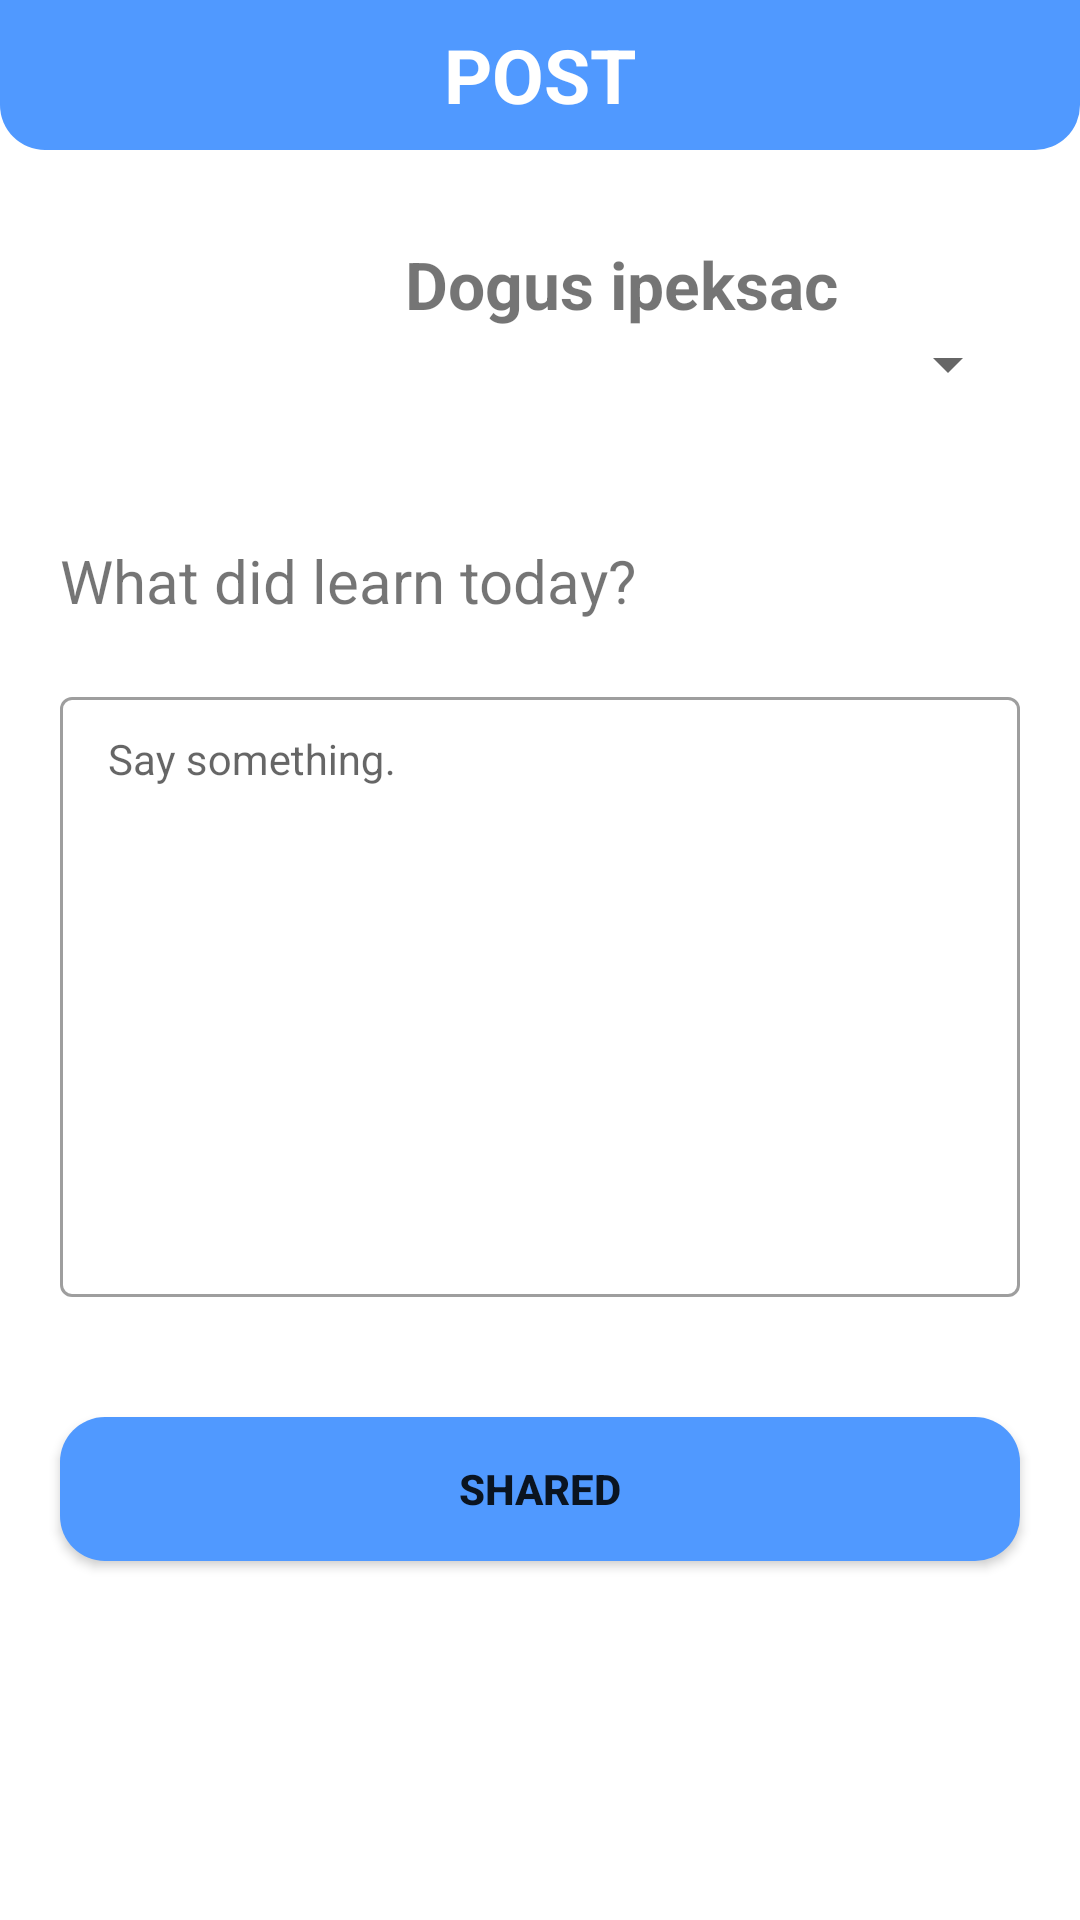

Reconstruct the res/layout file that produces this screen, plus the resources it refers to.
<!-- AndroidManifest.xml: application theme Theme.DictionarySocial -->
<!-- res/layout/activity_post.xml -->
<?xml version="1.0" encoding="utf-8"?>
<RelativeLayout xmlns:android="http://schemas.android.com/apk/res/android"
    xmlns:app="http://schemas.android.com/apk/res-auto"
    xmlns:tools="http://schemas.android.com/tools"
    android:layout_width="match_parent"
    android:layout_height="match_parent"
    tools:context=".PostActivity">

    <RelativeLayout
        android:id="@+id/title_Button"
        android:layout_width="match_parent"
        android:layout_height="50dp"
        android:layout_alignParentTop="true"
        android:gravity="center"
        android:background="@drawable/app_bar_background"
        >
        <TextView
            android:layout_width="match_parent"
            android:layout_height="wrap_content"
            android:gravity="center"
            android:text="Post"
            android:textAllCaps="true"
            android:textColor="@color/white"

            android:textSize="25sp"
            android:textStyle="bold" />

        <ImageView
            android:id="@+id/back"
            android:layout_margin="10dp"
            android:layout_width="wrap_content"
            android:layout_height="wrap_content"
            android:src="@drawable/ic_back" />
    </RelativeLayout>

    <ImageView
        android:id="@+id/profile_image_post"
        android:layout_width="80dp"
        android:layout_height="80dp"
        android:layout_below="@id/title_Button"
        android:layout_marginStart="25dp"
        android:layout_marginLeft="25dp"
        android:layout_marginTop="25dp"
        android:layout_marginEnd="25dp"
        android:layout_marginBottom="25dp"
        android:src="@drawable/ic_people" />

    <TextView
        android:id="@+id/username_post"
        android:layout_width="wrap_content"
        android:layout_height="wrap_content"
        android:layout_below="@id/title_Button"
        android:layout_marginStart="5dp"
        android:layout_marginTop="30dp"
        android:layout_toEndOf="@id/profile_image_post"
        android:text="Dogus ipeksac"
        android:textSize="22sp"
        android:textStyle="bold" />

    <Spinner
        android:id="@+id/spinner"
        android:layout_width="match_parent"
        android:layout_height="wrap_content"
        android:layout_below="@id/username_post"
        android:layout_marginRight="20dp"
        android:layout_toEndOf="@id/profile_image_post" />

    <TextView
        android:id="@+id/ask_text"
        android:layout_width="match_parent"
        android:layout_height="wrap_content"
        android:layout_below="@id/profile_image_post"
        android:layout_marginHorizontal="20dp"
        android:text="What did learn today? "
        android:textSize="20sp" />

    <com.google.android.material.textfield.TextInputLayout
        android:layout_below="@id/ask_text"
        style="@style/Widget.MaterialComponents.TextInputLayout.OutlinedBox.Dense"
        android:layout_width="match_parent"
        android:id="@+id/text_layout"
        android:layout_height="wrap_content"
        android:layout_margin="20dp">

        <com.google.android.material.textfield.TextInputEditText
            android:id="@+id/description_edittext"
            android:layout_width="match_parent"
            android:hint="Say something."
            android:inputType="textMultiLine"
            android:lines="8"
            android:minLines="6"
            android:gravity="start"
            style="@style/Widget.MaterialComponents.TextInputLayout.OutlinedBox.Dense"
            android:layout_height="200dp"
            android:scrollbars="vertical"
            android:textColorHint="#E5E5E5" />

    </com.google.android.material.textfield.TextInputLayout>

    <Button
        android:id="@+id/shared_Button"
        android:layout_below="@id/text_layout"
        android:layout_width="match_parent"
        android:text="Shared"
        android:textStyle="bold"
        android:layout_margin="20dp"
        android:background="@drawable/button_background"
        android:layout_height="wrap_content"
        />
</RelativeLayout>
<!-- resources referenced by this layout -->
<resources>
  <color name="white">#FFFFFFFF</color>
  <!-- drawable app_bar_background (drawable) -->
  <?xml version="1.0" encoding="utf-8"?>
  <shape
      xmlns:android="http://schemas.android.com/apk/res/android"
      android:shape="rectangle"
      >
      <corners
         android:bottomRightRadius="15dp"
          android:bottomLeftRadius="15dp"/>
      <solid android:color="@color/appbar_color"/>
  </shape>
  <!-- drawable button_background (drawable) -->
  <?xml version="1.0" encoding="utf-8"?>
  <shape
      xmlns:android="http://schemas.android.com/apk/res/android"
      android:shape="rectangle"
      >
      <corners android:radius="15dp"/>
      <solid android:color="@color/appbar_color"/>
  </shape>
  <style name="Theme.DictionarySocial" parent="Theme.MaterialComponents.DayNight.NoActionBar">
          
          <item name="colorPrimary">@color/appbar_color</item>
          <item name="colorPrimaryVariant">@color/appbar_color</item>
          <item name="colorOnPrimary">@color/white</item>
          
          <item name="colorSecondary">@color/teal_200</item>
          <item name="colorSecondaryVariant">@color/teal_700</item>
          <item name="colorOnSecondary">@color/black</item>
          
          <item name="android:statusBarColor" tools:targetApi="l">?attr/colorPrimaryVariant</item>
          
      </style>
  <color name="appbar_color">#5099FF</color>
  <color name="teal_200">#FF03DAC5</color>
  <color name="teal_700">#FF018786</color>
  <color name="black">#FF000000</color>
</resources>
